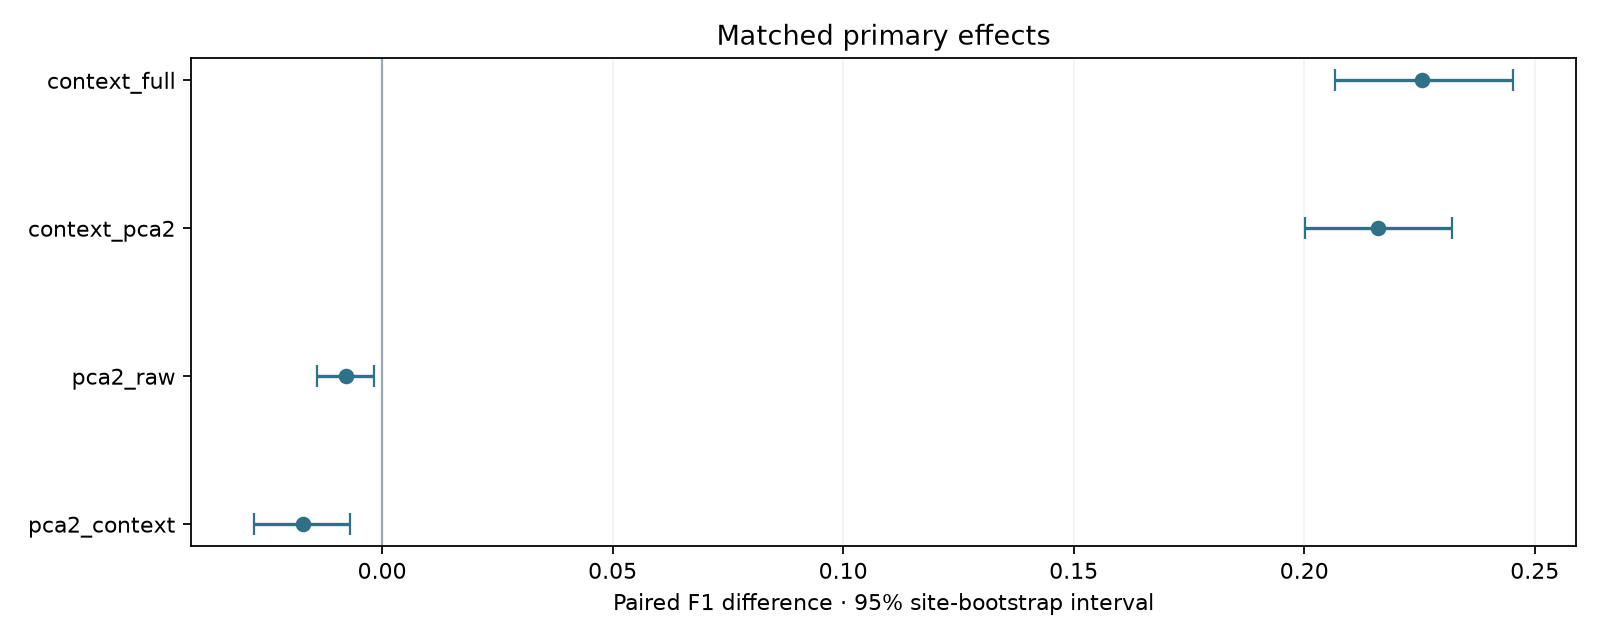

Source data for this figure (header and first rows):
category, label_set, comparison, method_a, method_b, n_sites, mean_f1_difference, ci95_low, ci95_high, fraction_sites_positive, prefix_cluster_n, prefix_cluster_equal_weight_mean, prefix_ci95_low, prefix_ci95_high
primary, label_set_1, context_full, if_context_full, if_raw_full, 117, 0.2255, 0.2066, 0.2453, 1.0, 54, 0.2111, 0.1852, 0.2338
primary, label_set_1, context_pca2, if_context_pca2, if_raw_pca2, 117, 0.216, 0.2001, 0.2321, 0.9915, 54, 0.2105, 0.1902, 0.2307
primary, label_set_1, pca2_raw, if_raw_pca2, if_raw_full, 117, -0.007742, -0.01407, -0.001844, 0.4444, 54, -0.008105, -0.01513, -0.00212
primary, label_set_1, pca2_context, if_context_pca2, if_context_full, 117, -0.01726, -0.02776, -0.007046, 0.4444, 54, -0.008767, -0.02234, 0.003806
primary, label_set_1, pca4_raw, if_raw_pca4, if_raw_full, 117, 0.0191, 0.01029, 0.02732, 0.7778, 54, 0.01601, 0.00794, 0.02423
primary, label_set_1, pca4_context, if_context_pca4, if_context_full, 117, -0.06429, -0.07712, -0.05189, 0.1453, 54, -0.05658, -0.07263, -0.04212
primary, label_set_1, pca6_raw, if_raw_pca6, if_raw_full, 117, 0.01943, 0.01079, 0.02758, 0.7778, 54, 0.01783, 0.008325, 0.02691
primary, label_set_1, pca6_context, if_context_pca6, if_context_full, 117, -0.08927, -0.1016, -0.07594, 0.08547, 54, -0.08252, -0.09842, -0.0652
primary, label_set_1, context_mad, time_of_week_mad, global_mad, 117, 0.3299, 0.3124, 0.3474, 0.9915, 54, 0.3282, 0.3068, 0.3489
primary, label_set_2, context_full, if_context_full, if_raw_full, 117, 0.2319, 0.213, 0.2505, 1.0, 54, 0.2193, 0.1987, 0.2401
primary, label_set_2, context_pca2, if_context_pca2, if_raw_pca2, 117, 0.2197, 0.2042, 0.2368, 1.0, 54, 0.2154, 0.1966, 0.2334
primary, label_set_2, pca2_raw, if_raw_pca2, if_raw_full, 117, -0.006411, -0.01295, 0.0003081, 0.4444, 54, -0.007347, -0.01358, -0.001357
primary, label_set_2, pca2_context, if_context_pca2, if_context_full, 117, -0.0186, -0.03123, -0.007576, 0.4017, 54, -0.01129, -0.02635, 0.00183
primary, label_set_2, pca4_raw, if_raw_pca4, if_raw_full, 117, 0.01803, 0.00877, 0.02694, 0.7009, 54, 0.01406, 0.004869, 0.02306
primary, label_set_2, pca4_context, if_context_pca4, if_context_full, 117, -0.06747, -0.07942, -0.05557, 0.1282, 54, -0.06044, -0.07306, -0.0456
primary, label_set_2, pca6_raw, if_raw_pca6, if_raw_full, 117, 0.01886, 0.008921, 0.02692, 0.7265, 54, 0.01731, 0.007263, 0.02679
primary, label_set_2, pca6_context, if_context_pca6, if_context_full, 117, -0.09429, -0.1072, -0.08122, 0.07692, 54, -0.08939, -0.1053, -0.07324
primary, label_set_2, context_mad, time_of_week_mad, global_mad, 117, 0.299, 0.2781, 0.3186, 0.9915, 54, 0.2904, 0.2678, 0.3135
